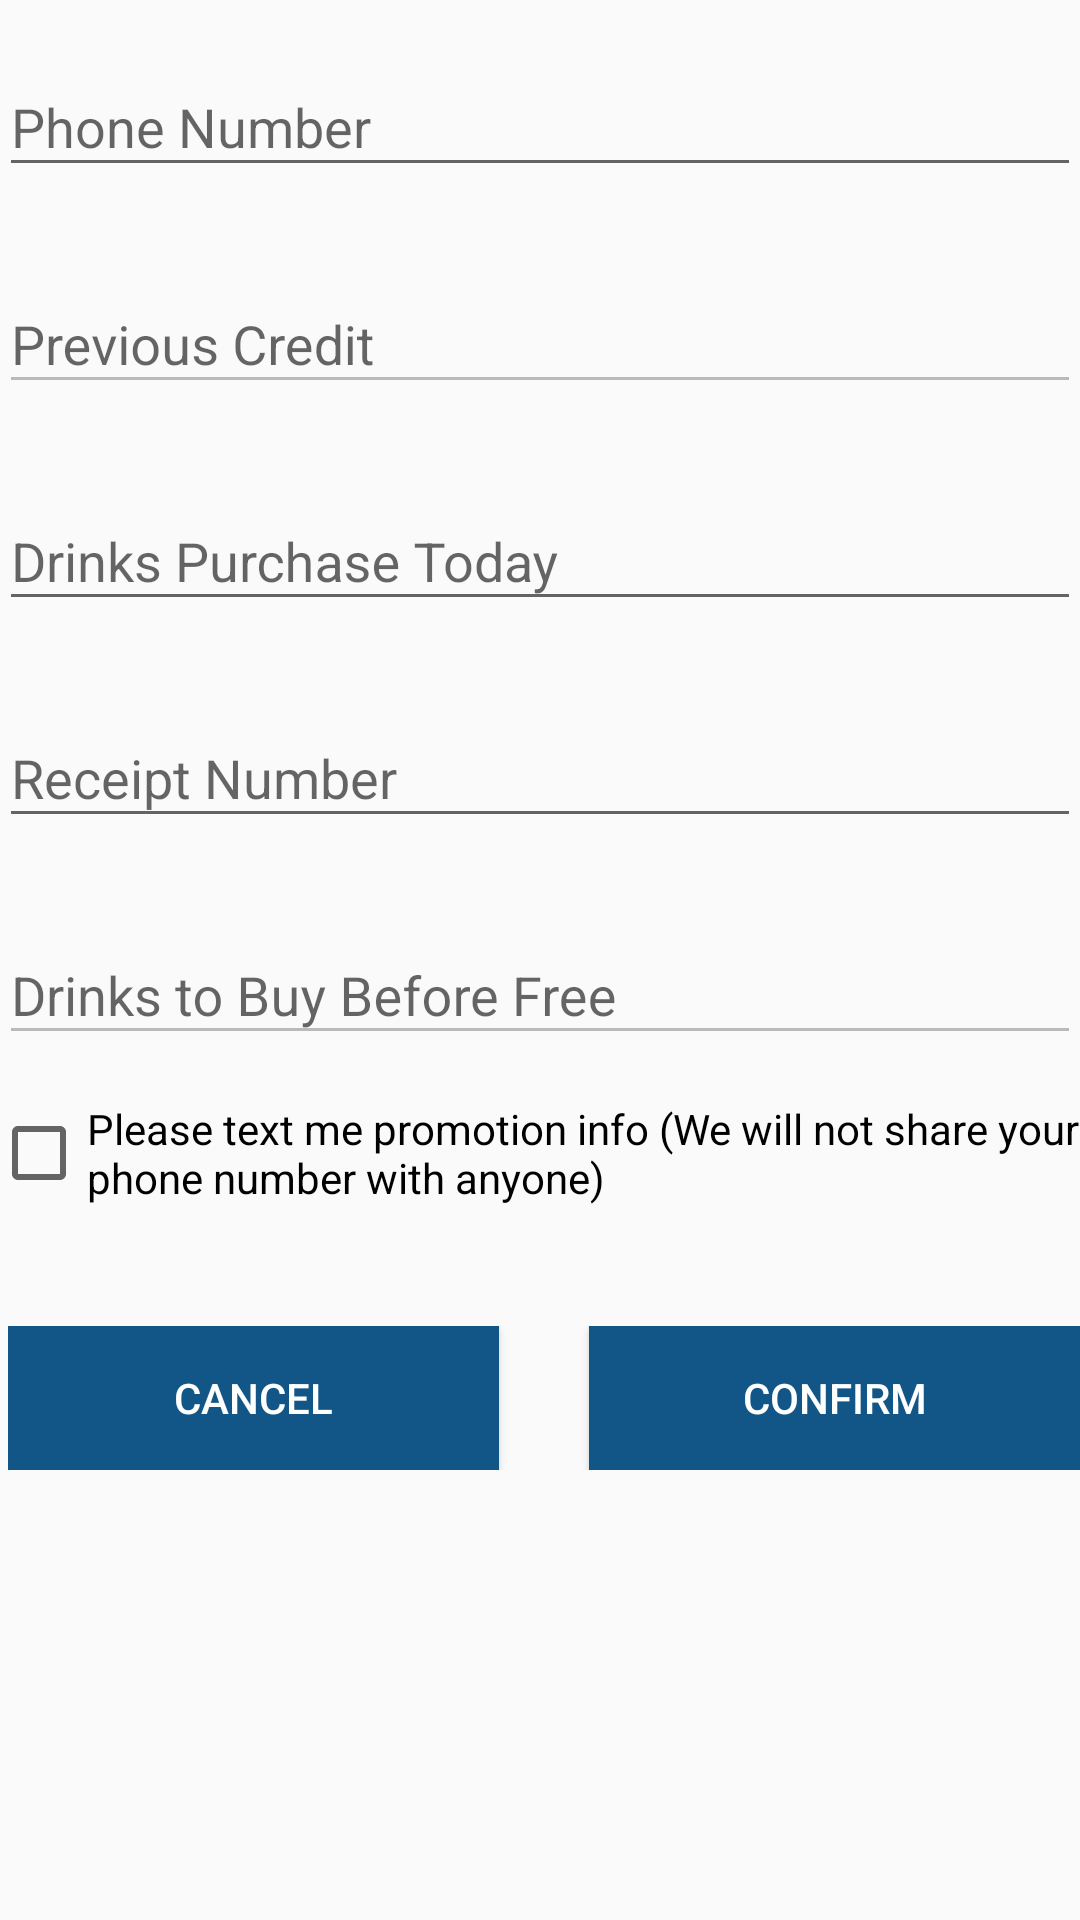

Write the Android layout XML for this screen, with the resource values it uses.
<!-- AndroidManifest.xml: application theme MyMaterialTheme -->
<!-- res/layout/activity_main.xml -->
<?xml version="1.0" encoding="utf-8"?>
<RelativeLayout
    xmlns:android="http://schemas.android.com/apk/res/android"
    xmlns:tools="http://schemas.android.com/tools"
    android:id="@+id/activity_main"
    android:layout_width="match_parent"
    android:layout_height="match_parent"
    android:paddingLeft="@dimen/activity_horizontal_margin"
    android:paddingRight="@dimen/activity_horizontal_margin"
    android:paddingTop="@dimen/activity_vertical_margin"
    android:paddingBottom="@dimen/activity_vertical_margin"
    tools:context="com.kpblog.sqliteapplication.MainActivity">

    <LinearLayout
        android:id="@+id/insertLayout"
        android:layout_width="match_parent"
        android:layout_marginTop="10dp"
        android:orientation="vertical"
        android:layout_height="wrap_content">

        <android.support.design.widget.TextInputLayout
            android:id="@+id/phoneLayout"
            android:focusableInTouchMode="true"
            android:layout_width="match_parent"
            android:layout_height="wrap_content">

            <EditText

                android:id="@+id/phone"
                android:layout_width="match_parent"
                android:layout_height="wrap_content"
                android:hint="@string/phoneNumber"
                android:inputType="phone"
                android:imeOptions="actionNext">
            </EditText>
        </android.support.design.widget.TextInputLayout>

        <android.support.design.widget.TextInputLayout
            android:id="@+id/previousCreditLayout"
            android:layout_width="match_parent"
            android:focusableInTouchMode="true"
            android:layout_marginTop="20dp"
            android:layout_height="wrap_content">

            <EditText
                android:id="@+id/previousCredit"
                android:inputType="none"
                android:enabled="false"
                android:layout_width="match_parent"
                android:layout_height="wrap_content"
                android:textColor="#5c5959"
                android:hint="@string/previousCredit"
                />
        </android.support.design.widget.TextInputLayout>

        <android.support.design.widget.TextInputLayout
            android:id="@+id/todayCreditlayout"
            android:layout_width="match_parent"
            android:focusableInTouchMode="true"
            android:layout_marginTop="20dp"
            android:layout_height="wrap_content">

            <EditText
                android:id="@+id/todayCredit"
                android:inputType="phone"
                android:layout_width="match_parent"
                android:layout_height="wrap_content"
                android:hint="@string/todayCredit"
                android:imeOptions="actionDone" />
        </android.support.design.widget.TextInputLayout>

        <android.support.design.widget.TextInputLayout
            android:id="@+id/receiptLayout"
            android:layout_width="match_parent"
            android:focusableInTouchMode="true"
            android:layout_marginTop="20dp"
            android:layout_height="wrap_content">

            <EditText
                android:id="@+id/receiptNumber"
                android:inputType="phone"
                android:layout_width="match_parent"
                android:layout_height="wrap_content"
                android:hint="@string/receiptNum"
                android:imeOptions="actionDone" />
        </android.support.design.widget.TextInputLayout>


        <android.support.design.widget.TextInputLayout
            android:id="@+id/missingCreditlayout"
            android:layout_width="match_parent"
            android:focusableInTouchMode="true"
            android:layout_marginTop="20dp"
            android:layout_height="wrap_content">

            <EditText
                android:id="@+id/missingCredit"
                android:inputType="none"
                android:enabled="false"
                android:layout_width="match_parent"
                android:layout_height="wrap_content"
                android:textColor="#5c5959"
                android:hint="@string/missingCredit"
                />
        </android.support.design.widget.TextInputLayout>

        <CheckBox android:id="@+id/checkbox_optIn"
            android:layout_marginLeft="-3dp"
            android:layout_width="match_parent"
            android:layout_height="wrap_content"
            android:layout_marginTop="15dp"
            android:text="@string/optIn"/>

        <LinearLayout
            android:id="@+id/buttonLayout"
            android:layout_width="match_parent"
            android:layout_marginTop="40dp"
            android:layout_marginLeft="3dp"
            android:orientation="horizontal"
            android:layout_height="wrap_content"
            android:weightSum="1.0">

            <Button android:id="@+id/cancelBtn"
                android:layout_weight=".5"
                android:layout_width="0dip"
                android:layout_height="wrap_content"
                android:text="@string/cancelBtn"
                android:background="@color/colorPrimary"
                android:textColor="@android:color/white"/>

            <Button android:id="@+id/confirmBtn"
                android:layout_weight=".5"
                android:layout_width="0dip"
                android:layout_marginLeft="30dp"
                android:layout_height="wrap_content"
                android:text="@string/btnConfirm"
                android:background="@color/colorPrimary"
                android:textColor="@android:color/white"/>
        </LinearLayout>

    </LinearLayout>

    
</RelativeLayout>
<!-- resources referenced by this layout -->
<resources>
  <color name="colorPrimary">#125688</color>
  <string name="btnConfirm">Confirm</string>
  <string name="cancelBtn">Cancel</string>
  <string name="missingCredit">Drinks to Buy Before Free</string>
  <string name="optIn">Please text me promotion info (We will not share your phone number with anyone)</string>
  <string name="phoneNumber">Phone Number</string>
  <string name="previousCredit">Previous Credit</string>
  <string name="receiptNum">Receipt Number</string>
  <string name="todayCredit">Drinks Purchase Today</string>
  <style name="MyMaterialTheme" parent="MyMaterialTheme.Base">
  
      </style>
  <style name="MyMaterialTheme.Base" parent="Theme.AppCompat.Light.DarkActionBar">
          <item name="windowNoTitle">true</item>
          <item name="windowActionBar">false</item>
          <item name="colorPrimary">@color/colorPrimary</item>
          <item name="colorPrimaryDark">@color/colorPrimaryDark</item>
          <item name="colorAccent">@color/colorAccent</item>
      </style>
  <color name="colorPrimaryDark">#125688</color>
  <color name="colorAccent">#c8e8ff</color>
</resources>
